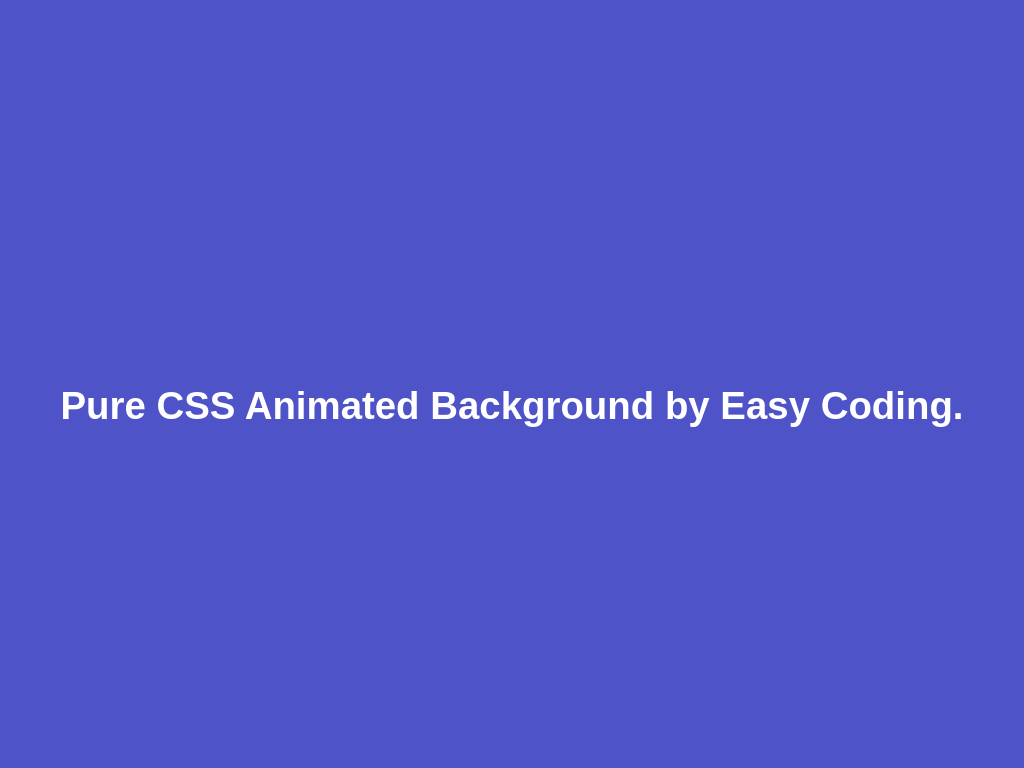

Give the HTML and CSS whose rendering is this image.

<!-- file: index.html -->
<!DOCTYPE html>
<html lang="en" dir="ltr">
  <head>
    <meta charset="utf-8">
    <title>Pure CSS Animated Background using only CSS from Easy Coding Youtube Channel...</title>
    <link rel="stylesheet" href="./style.css">
  </head>
  <body>
    <div class="context">
      <h1>Pure CSS Animated Background by Easy Coding.</h1>
    </div>
    <div class="area">
      <ul class="circles">
        <li></li>
        <li></li>
        <li></li>
        <li></li>
        <li></li>
        <li></li>
        <li></li>
        <li></li>
        <li></li>
        <li></li>
        <li></li>
        <li></li>
        <li></li>
        <li></li>
        <li></li>
        <li></li>
        <li></li>
        <li></li>
        <li></li>
        <li></li>
      </ul>
    </div>
  </body>
</html>


/* file: style.css */
@import url('https://fonts.googleapis.com/css?family=Exo:400,700');

*{
  margin: 0;
  padding: 0;
}

body{
  font-family: 'Exo', sans-serif;
}

.context{
  width: 100%;
  position: absolute;
  top: 50vh;
}

.context h1{
  text-align: center;
  color: #ffffff;
  font-size: 5vh;
}

.area{
  background: #4e54c8;
  background: webkit-linear-gradient(to left, #8f94fb, #4e54c8);
  width: 100%;
  height: 100vh;
}

.circles{
  position: absolute;
  top: 0;
  left: 0;
  width: 100%;
  height: 100%;
  overflow: hidden;
}

.circles li{
  position: absolute;
  display: block;
  list-style: none;
  width: 20px;
  height: 20px;
  background: rgba(225, 225, 225, 0.2);
  animation: animate 25s linear infinite;
  bottom: -150px;
}

.circles li:nth-child(1){
  left: 25%;
  height: 20px;
  width: 20px;
  animation-delay: 0s;
}

.circles li:nth-child(2){
    left: 10%;
    width: 20px;
    height: 20px;
    animation-delay: 2s;
    animation-duration: 12s;
}

.circles li:nth-child(3){
    left: 70%;
    width: 20px;
    height: 20px;
    animation-delay: 4s;
}

.circles li:nth-child(4){
    left: 40%;
    width: 60px;
    height: 60px;
    animation-delay: 0s;
    animation-duration: 18s;
}

.circles li:nth-child(5){
    left: 65%;
    width: 20px;
    height: 20px;
    animation-delay: 0s;
}

.circles li:nth-child(6){
    left: 75%;
    width: 110px;
    height: 110px;
    animation-delay: 3s;
}

.circles li:nth-child(7){
    left: 35%;
    width: 150px;
    height: 150px;
    animation-delay: 7s;
}

.circles li:nth-child(8){
    left: 50%;
    width: 25px;
    height: 25px;
    animation-delay: 15s;
    animation-duration: 45s;
}

.circles li:nth-child(9){
    left: 20%;
    width: 15px;
    height: 15px;
    animation-delay: 2s;
    animation-duration: 35s;
}

.circles li:nth-child(10){
    left: 85%;
    width: 150px;
    height: 150px;
    animation-delay: 0s;
    animation-duration: 11s;
}

.circles li:nth-child(11){
    left: 12%;
    width: 22px;
    height: 22px;
    animation-delay: 2s;
    animation-duration: 18s;
}

.circles li:nth-child(12){
    left: 30%;
    width: 40px;
    height: 40px;
    animation-delay: 5s;
}

.circles li:nth-child(13){
    left: 43%;
    width: 60px;
    height: 60px;
    animation-delay: 0s;
    animation-duration: 18s;
}

.circles li:nth-child(14){
    left: 55%;
    width: 20px;
    height: 20px;
    animation-delay: 0s;
}

.circles li:nth-child(15){
    left: 90%;
    width: 110px;
    height: 110px;
    animation-delay: 3s;
}

.circles li:nth-child(16){
    left: 20%;
    width: 150px;
    height: 150px;
    animation-delay: 7s;
}

.circles li:nth-child(17){
    left: 56%;
    width: 25px;
    height: 25px;
    animation-delay: 15s;
    animation-duration: 45s;
}

.circles li:nth-child(18){
    left: 29%;
    width: 15px;
    height: 15px;
    animation-delay: 2s;
    animation-duration: 35s;
}

.circles li:nth-child(19){
    left: 8%;
    width: 150px;
    height: 150px;
    animation-delay: 0s;
    animation-duration: 11s;
}


@keyframes animate {
  0%{
    transform: translateY(0) rotate(0deg);
    opacity: 1;
    border-radius: 0;
  }

  100%{
    transform: translateY(-1000px) rotate(720deg);
    opacity: 0;
    border-radius: 50%;
  }
}

/* Thanks for watching this video... I hope you like this video
please share with your friends....
subscribe this channel and comment your mind....
Thank you much.... Bye bye..
www.youtube.com/c/EasyCoding2021/
www.facebook.com/EasyCoding2021/
www.instragram.com/EasyCoding2001/
www.twitter.com/Easy__Coding/
*/
